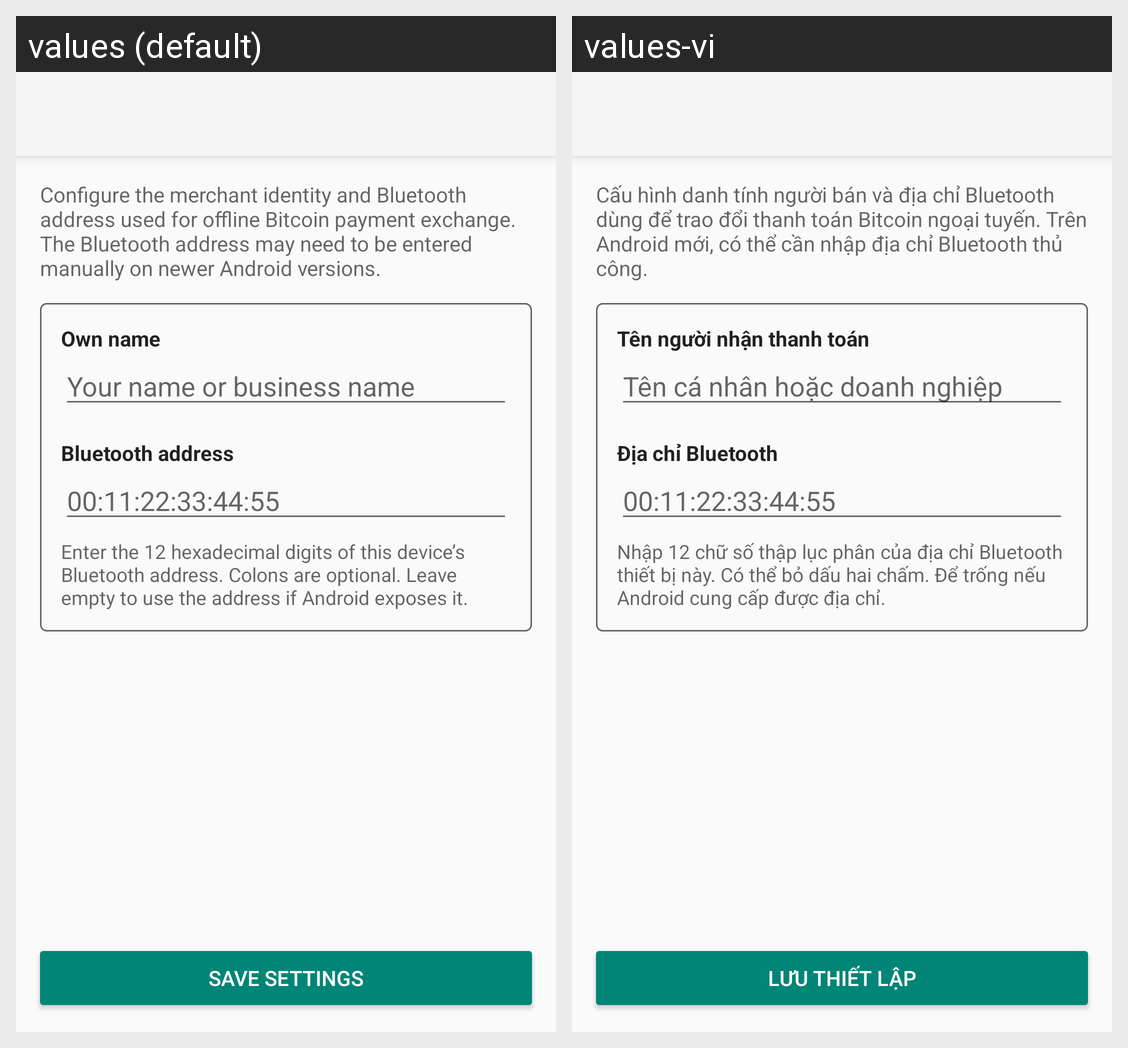

This grid shows one Android layout under two languages. Give, for every string resource on the screen, its name, the default text and each shown locale's text.
Android screen res/layout/activity_bluetooth_merchant_settings.xml rendered under 2 locales, left to right: values (default), values-vi. Device: Nexus 5 (rendered at 1080×1920; each locale shown at half size, 540×960, under a caption strip naming it); theme AppTheme.
Strings drawn on this screen, with the default value and each locale's value (text and hints the layout hard-codes, and strings that could not be matched under every locale, appear in the picture but are not listed):

bluetooth_merchant_settings_description
  values: Configure the merchant identity and Bluetooth address used for offline Bitcoin payment exchange. The Bluetooth address may need to be entered manually on newer Android versions.
  values-vi: Cấu hình danh tính người bán và địa chỉ Bluetooth dùng để trao đổi thanh toán Bitcoin ngoại tuyến. Trên Android mới, có thể cần nhập địa chỉ Bluetooth thủ công.

bluetooth_merchant_own_name_title
  values: Own name
  values-vi: Tên người nhận thanh toán

bluetooth_merchant_own_name_hint
  values: Your name or business name
  values-vi: Tên cá nhân hoặc doanh nghiệp

bluetooth_merchant_address_title
  values: Bluetooth address
  values-vi: Địa chỉ Bluetooth

bluetooth_merchant_address_hint
  values: 00:11:22:33:44:55
  values-vi: 00:11:22:33:44:55

bluetooth_merchant_address_help
  values: Enter the 12 hexadecimal digits of this device’s Bluetooth address. Colons are optional. Leave empty to use the address if Android exposes it.
  values-vi: Nhập 12 chữ số thập lục phân của địa chỉ Bluetooth thiết bị này. Có thể bỏ dấu hai chấm. Để trống nếu Android cung cấp được địa chỉ.

bluetooth_merchant_save
  values: SAVE SETTINGS
  values-vi: LƯU THIẾT LẬP
